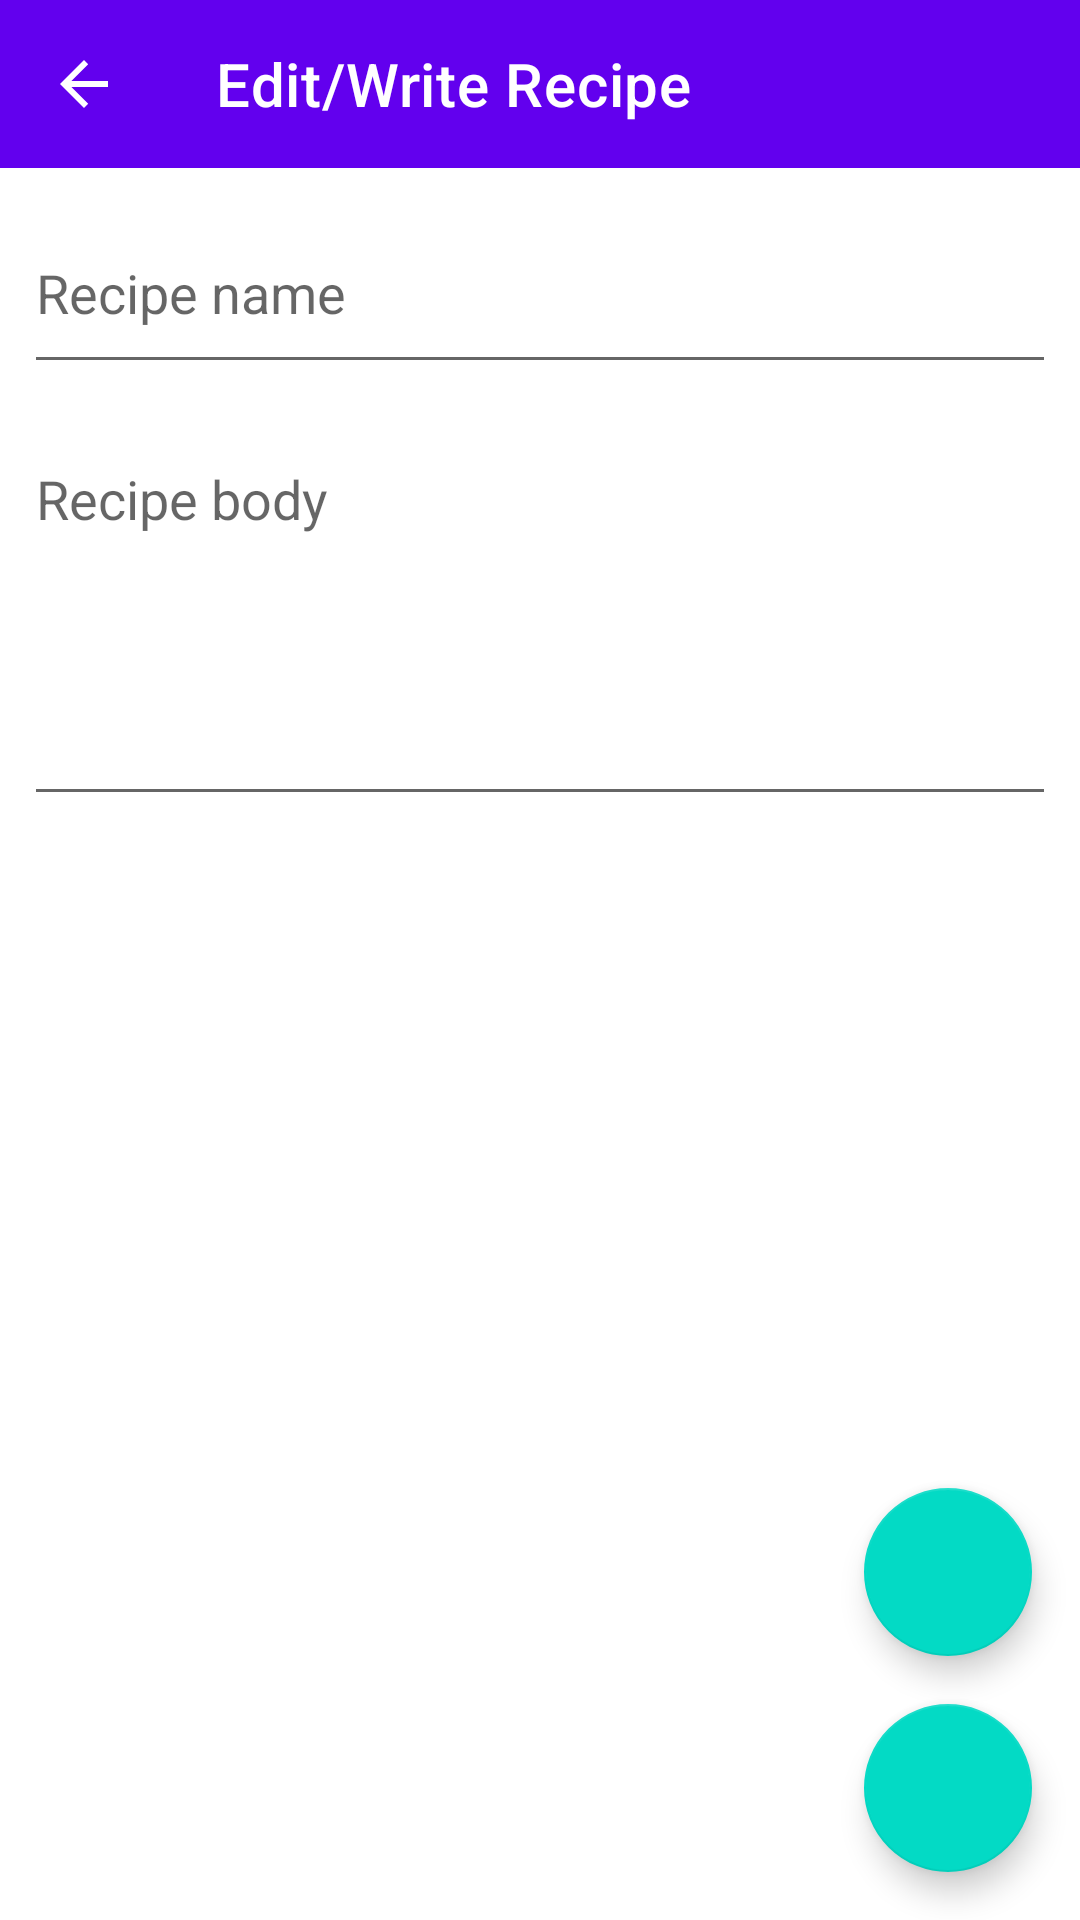

Write the Android layout XML for this screen, with the resource values it uses.
<!-- AndroidManifest.xml: application theme Theme.BiteNote -->
<!-- res/layout/write_recipe_activity.xml -->
<?xml version="1.0" encoding="utf-8"?>
<androidx.coordinatorlayout.widget.CoordinatorLayout xmlns:android="http://schemas.android.com/apk/res/android"
    xmlns:app="http://schemas.android.com/apk/res-auto"
    xmlns:tools="http://schemas.android.com/tools"
    android:layout_width="match_parent"
    android:layout_height="match_parent"
    android:fitsSystemWindows="true"
    android:theme="@style/Theme.BiteNote">

    <LinearLayout
        android:layout_width="match_parent"
        android:layout_height="match_parent"
        android:orientation="vertical">

        <com.google.android.material.appbar.AppBarLayout
            android:layout_width="match_parent"
            android:layout_height="wrap_content">

            <com.google.android.material.appbar.MaterialToolbar
                android:id="@+id/WriteRecipeMaterialToolbar"
                android:layout_width="match_parent"
                android:layout_height="?attr/actionBarSize"
                app:navigationIcon="?attr/homeAsUpIndicator"
                app:navigationIconTint="?attr/colorOnPrimary"
                app:title="@string/write_recipe_activity_label"
                app:titleTextColor="?attr/colorOnPrimary" />

        </com.google.android.material.appbar.AppBarLayout>

        <androidx.constraintlayout.widget.ConstraintLayout
            android:layout_width="match_parent"
            android:layout_height="match_parent">

            <ScrollView
                android:layout_width="match_parent"
                android:layout_height="match_parent"
                app:layout_constraintEnd_toEndOf="parent"
                app:layout_constraintStart_toStartOf="parent"
                app:layout_constraintTop_toTopOf="parent">

                <LinearLayout
                    android:layout_width="match_parent"
                    android:layout_height="wrap_content"
                    android:orientation="vertical">

                    <EditText
                        android:id="@+id/WriteRecipeInputNameTextView"
                        android:layout_width="match_parent"
                        android:layout_height="64dp"
                        android:layout_marginLeft="8dp"
                        android:layout_marginTop="8dp"
                        android:layout_marginRight="8dp"
                        android:ems="10"
                        android:hint="@string/recipe_name_hint"
                        android:autofillHints="name"
                        android:inputType="text" />

                    <EditText
                        android:id="@+id/WriteRecipeInputBodyTextView"
                        android:layout_width="match_parent"
                        android:layout_height="wrap_content"
                        android:layout_marginLeft="8dp"
                        android:layout_marginTop="16dp"
                        android:layout_marginRight="8dp"
                        android:ems="10"
                        android:gravity="start|top"
                        android:hint="@string/recipe_body_hint"
                        android:autofillHints="name"
                        android:inputType="textMultiLine"
                        android:minHeight="128dp" />

                    <View
                        android:id="@+id/ExtraSpaceView"
                        android:layout_width="match_parent"
                        android:layout_height="256dp" />
                </LinearLayout>
            </ScrollView>

            <com.google.android.material.floatingactionbutton.FloatingActionButton
                android:id="@+id/WriteRecipeSaveChangesButton"
                android:layout_width="wrap_content"
                android:layout_height="wrap_content"
                android:layout_marginEnd="16dp"
                android:layout_marginBottom="16dp"
                android:clickable="true"
                android:focusable="true"
                app:layout_constraintBottom_toBottomOf="parent"
                app:layout_constraintEnd_toEndOf="parent"
                app:srcCompat="@drawable/baseline_save_24" />

            <com.google.android.material.floatingactionbutton.FloatingActionButton
                android:id="@+id/WriteRecipeEditPropertiesButton"
                android:layout_width="wrap_content"
                android:layout_height="wrap_content"
                android:layout_marginEnd="16dp"
                android:layout_marginBottom="16dp"
                android:clickable="true"
                android:focusable="true"
                app:backgroundTint="@color/teal_200"
                app:layout_constraintBottom_toTopOf="@+id/WriteRecipeSaveChangesButton"
                app:layout_constraintEnd_toEndOf="parent"
                app:srcCompat="@drawable/baseline_edit_attributes_24" />

        </androidx.constraintlayout.widget.ConstraintLayout>

    </LinearLayout>

</androidx.coordinatorlayout.widget.CoordinatorLayout>
<!-- resources referenced by this layout -->
<resources>
  <color name="teal_200">#FF03DAC5</color>
  <string name="recipe_body_hint">Recipe body</string>
  <string name="recipe_name_hint">Recipe name</string>
  <string name="write_recipe_activity_label">Edit/Write Recipe</string>
  <style name="Theme.BiteNote" parent="Theme.MaterialComponents.DayNight.NoActionBar">
          
          <item name="colorPrimary">@color/purple_500</item>
          <item name="colorPrimaryVariant">@color/purple_700</item>
          <item name="colorOnPrimary">@color/white</item>
          
          <item name="colorSecondary">@color/teal_200</item>
          <item name="colorSecondaryVariant">@color/teal_700</item>
          <item name="colorOnSecondary">@color/black</item>
          
          <item name="android:statusBarColor">?attr/colorPrimaryVariant</item>
          
          <item name="android:windowLightStatusBar">true</item>
      </style>
  <color name="purple_500">#FF6200EE</color>
  <color name="purple_700">#FF3700B3</color>
  <color name="white">#FFFFFFFF</color>
  <color name="teal_700">#FF018786</color>
  <color name="black">#FF000000</color>
</resources>
